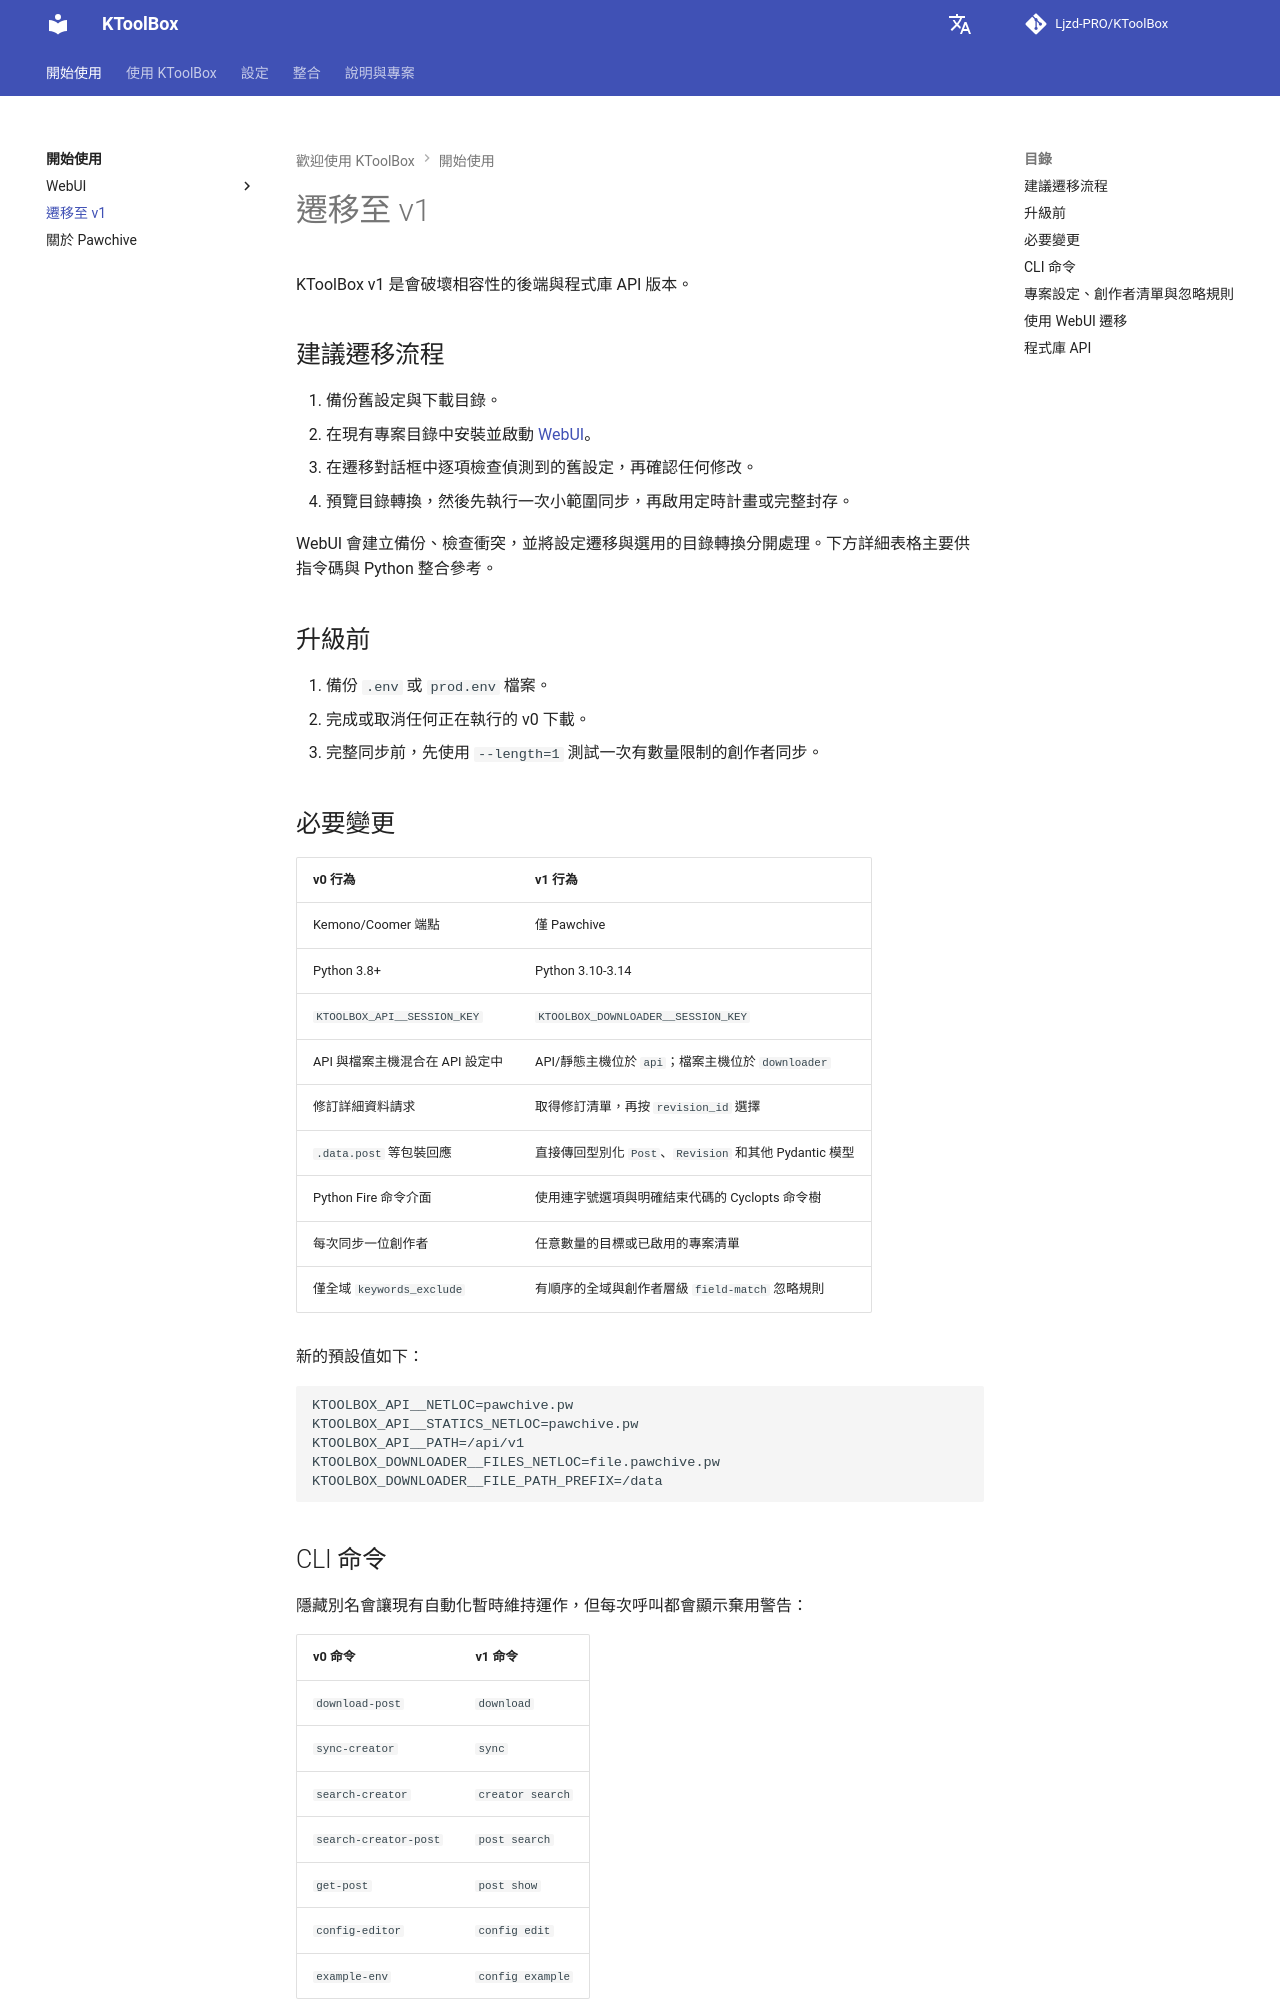

repository: Ljzd-PRO/KToolBox · page: master/zh-Hant/migration-v1/index.html · generator: mkdocs

# 遷移至 v1

KToolBox v1 是會破壞相容性的後端與程式庫 API 版本。

## 建議遷移流程

1. 備份舊設定與下載目錄。
2. 在現有專案目錄中安裝並啟動 [WebUI](webui.md)。
3. 在遷移對話框中逐項檢查偵測到的舊設定，再確認任何修改。
4. 預覽目錄轉換，然後先執行一次小範圍同步，再啟用定時計畫或完整封存。

WebUI 會建立備份、檢查衝突，並將設定遷移與選用的目錄轉換分開處理。下方詳細表格主要供指令碼與 Python 整合參考。

## 升級前

1. 備份 `.env` 或 `prod.env` 檔案。
2. 完成或取消任何正在執行的 v0 下載。
3. 完整同步前，先使用 `--length=1` 測試一次有數量限制的創作者同步。

## 必要變更

| v0 行為 | v1 行為 |
| --- | --- |
| Kemono/Coomer 端點 | 僅 Pawchive |
| Python 3.8+ | Python 3.10-3.14 |
| `KTOOLBOX_API__SESSION_KEY` | `KTOOLBOX_DOWNLOADER__SESSION_KEY` |
| API 與檔案主機混合在 API 設定中 | API/靜態主機位於 `api`；檔案主機位於 `downloader` |
| 修訂詳細資料請求 | 取得修訂清單，再按 `revision_id` 選擇 |
| `.data.post` 等包裝回應 | 直接傳回型別化 `Post`、`Revision` 和其他 Pydantic 模型 |
| Python Fire 命令介面 | 使用連字號選項與明確結束代碼的 Cyclopts 命令樹 |
| 每次同步一位創作者 | 任意數量的目標或已啟用的專案清單 |
| 僅全域 `keywords_exclude` | 有順序的全域與創作者層級 `field-match` 忽略規則 |

新的預設值如下：

```dotenv
KTOOLBOX_API__NETLOC=pawchive.pw
KTOOLBOX_API__STATICS_NETLOC=pawchive.pw
KTOOLBOX_API__PATH=/api/v1
KTOOLBOX_DOWNLOADER__FILES_NETLOC=file.pawchive.pw
KTOOLBOX_DOWNLOADER__FILE_PATH_PREFIX=/data
```

## CLI 命令

隱藏別名會讓現有自動化暫時維持運作，但每次呼叫都會顯示棄用警告：

| v0 命令 | v1 命令 |
| --- | --- |
| `download-post` | `download` |
| `sync-creator` | `sync` |
| `search-creator` | `creator search` |
| `search-creator-post` | `post search` |
| `get-post` | `post show` |
| `config-editor` | `config edit` |
| `example-env` | `config example` |

選項顯示為 `--creator-id`，而不是 Python 風格的底線。舊底線拼法仍可由相容別名接受。說明會直接顯示，不再需要退出分頁器。

CLI 失敗現在使用處理程序狀態：`0` 成功、`1` 遠端/創作者/下載失敗、`2` 引數/設定失敗、`130` 中斷。JSON 與表格使用 stdout；進度與記錄使用 stderr。
